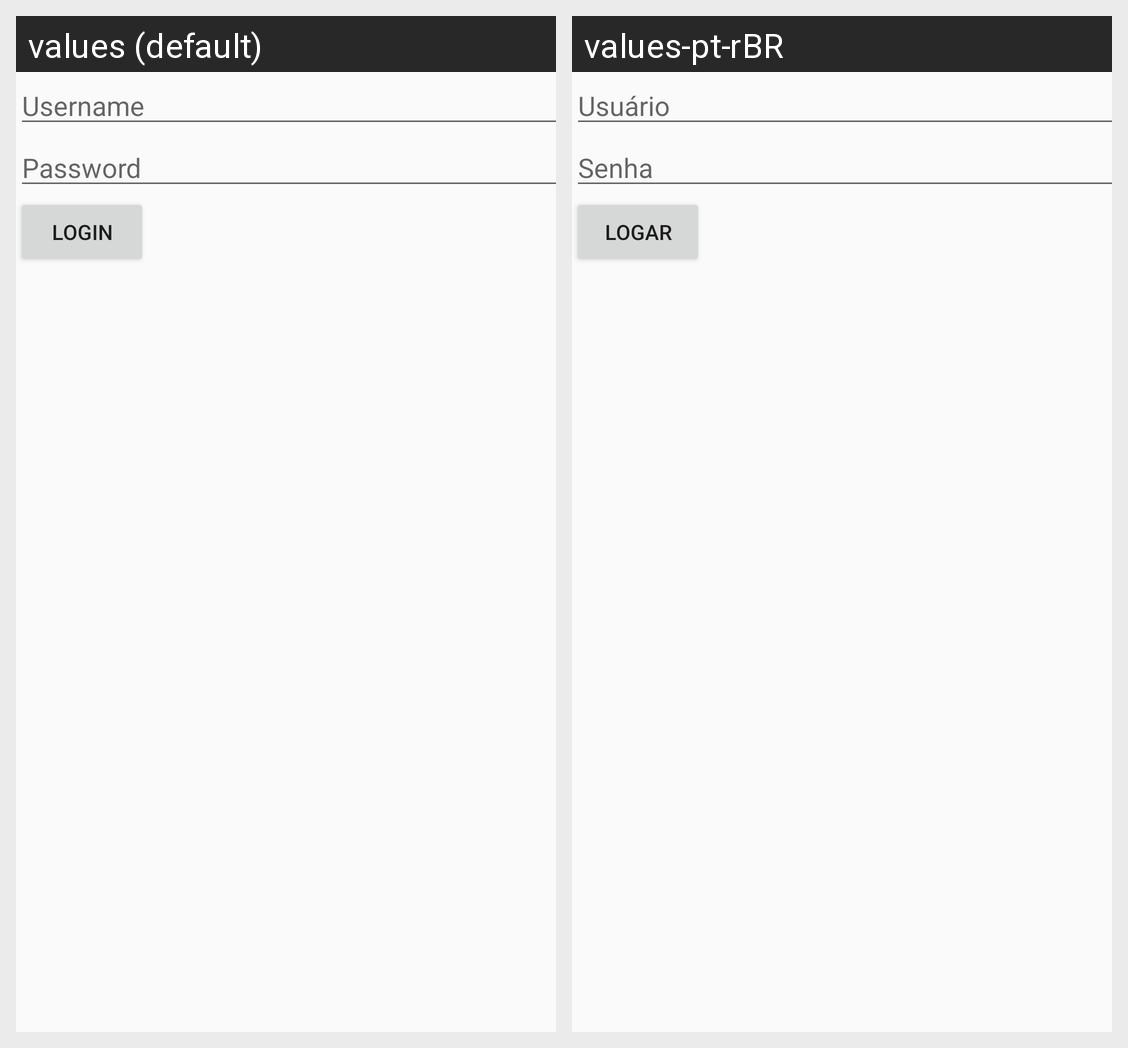

Here is an Android app screen in its default locale and in the app's own translations. Write out the translated-string differences for the strings that appear on this screen.
Android screen res/layout/activity_login.xml rendered under 2 locales, left to right: values (default), values-pt-rBR. Device: Nexus 5 (rendered at 1080×1920; each locale shown at half size, 540×960, under a caption strip naming it); theme AppTheme.
Strings drawn on this screen, with the default value and each locale's value (text and hints the layout hard-codes, and strings that could not be matched under every locale, appear in the picture but are not listed):

username
  values: Username
  values-pt-rBR: Usuário

password
  values: Password
  values-pt-rBR: Senha

login
  values: Login
  values-pt-rBR: Logar
